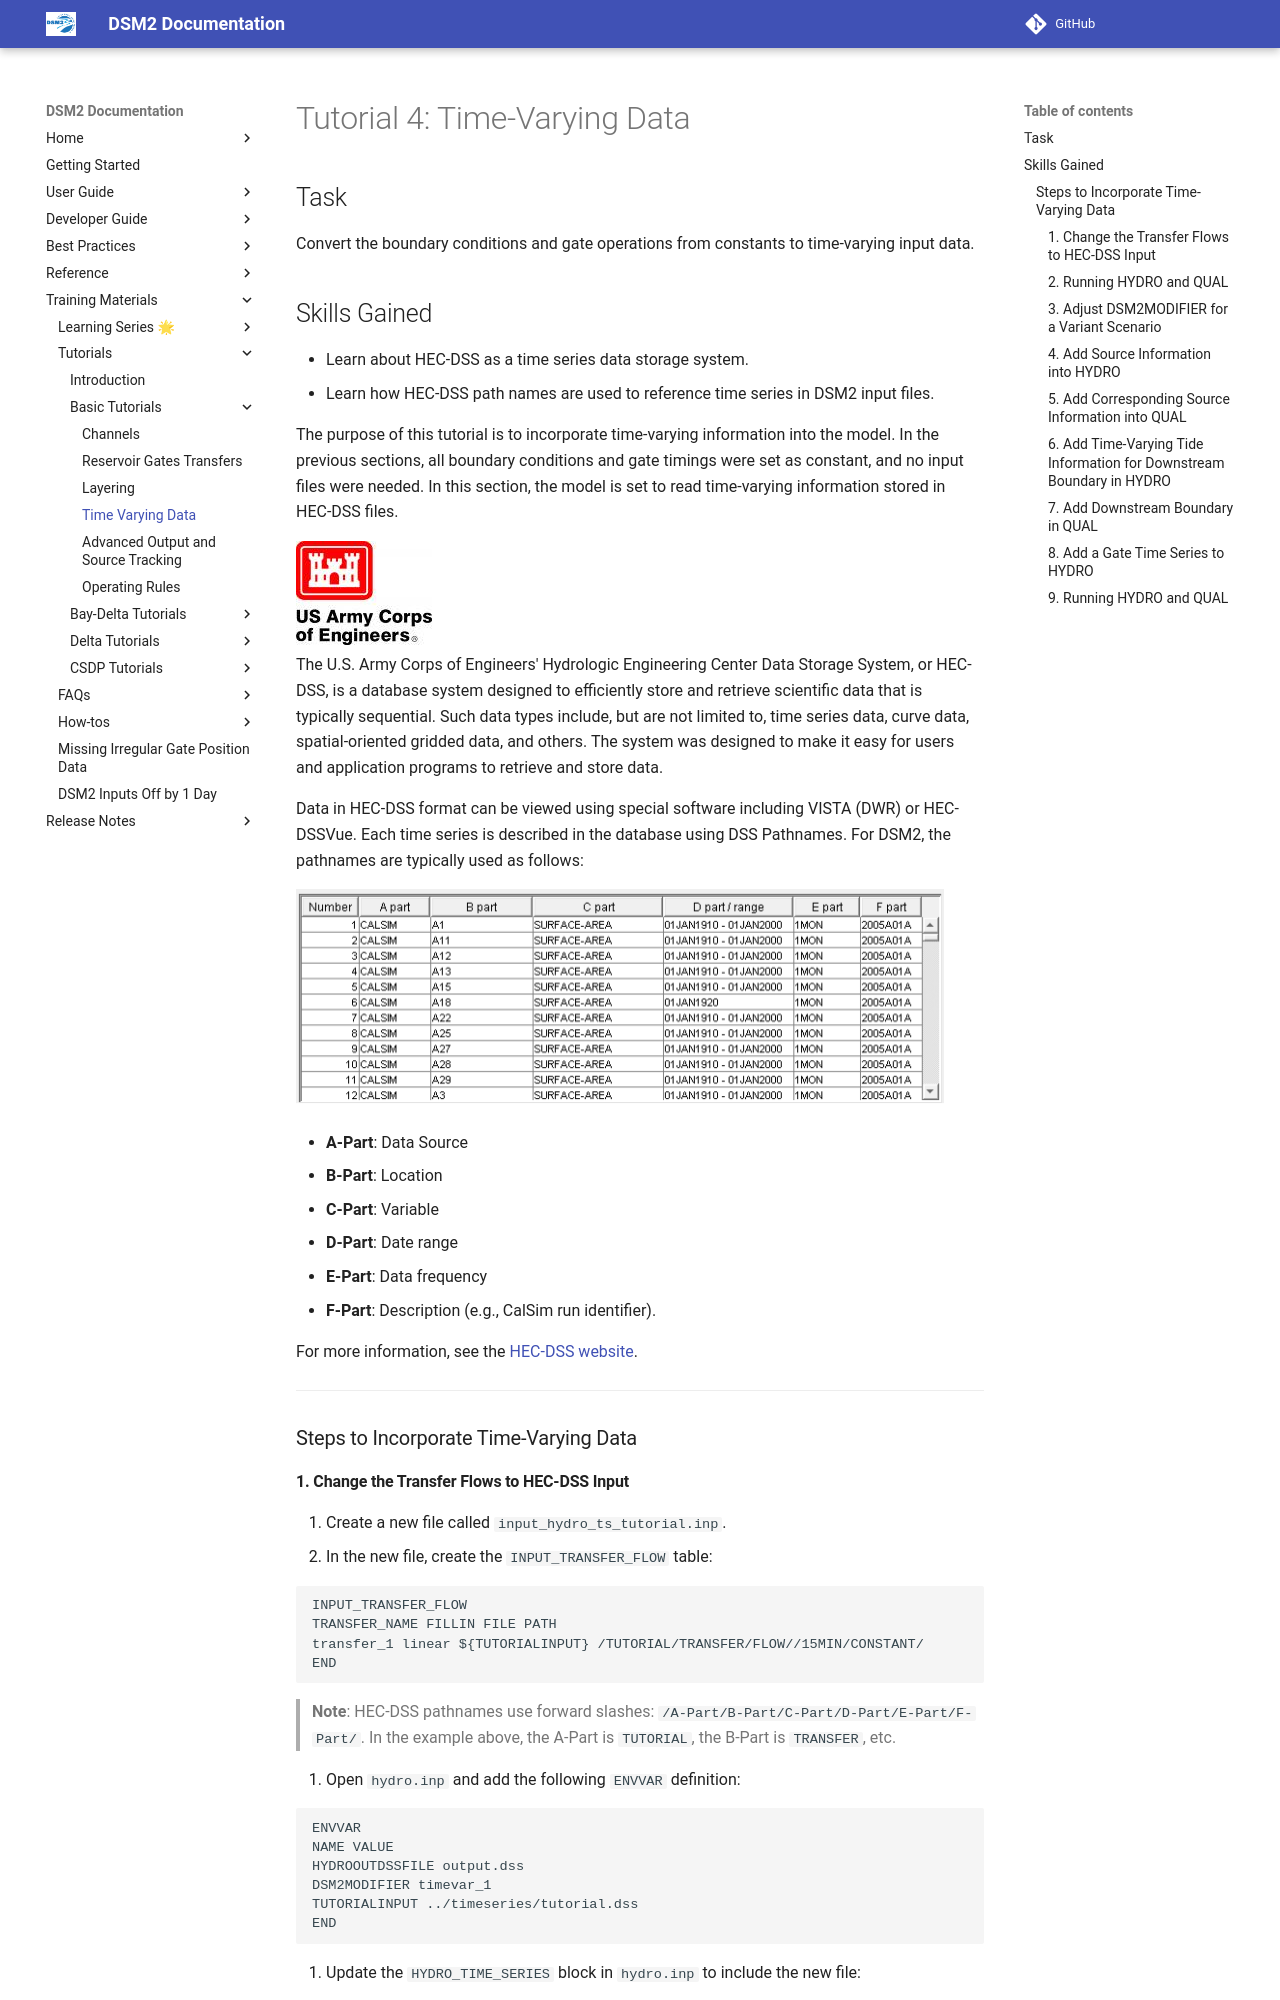

repository: CADWRDeltaModeling/dsm2 · page: tutorials/Tutorial_4_Time_Varying_Data/index.html · generator: mkdocs

# Tutorial 4: Time-Varying Data

## Task

Convert the boundary conditions and gate operations from constants to time-varying input data.

## Skills Gained

- Learn about HEC-DSS as a time series data storage system.
- Learn how HEC-DSS path names are used to reference time series in DSM2 input files.

The purpose of this tutorial is to incorporate time-varying information into the model. In the previous sections, all boundary conditions and gate timings were set as constant, and no input files were needed. In this section, the model is set to read time-varying information stored in HEC-DSS files.

![USACE Logo](../images/fig_usace_logo.png)  
The U.S. Army Corps of Engineers' Hydrologic Engineering Center Data Storage System, or HEC-DSS, is a database system designed to efficiently store and retrieve scientific data that is typically sequential. Such data types include, but are not limited to, time series data, curve data, spatial-oriented gridded data, and others. The system was designed to make it easy for users and application programs to retrieve and store data.

Data in HEC-DSS format can be viewed using special software including VISTA (DWR) or HEC-DSSVue. Each time series is described in the database using DSS Pathnames. For DSM2, the pathnames are typically used as follows:

![Calsim DSS Paths](../images/fig_calsim_dss_paths.png)

- **A-Part**: Data Source  
- **B-Part**: Location  
- **C-Part**: Variable  
- **D-Part**: Date range  
- **E-Part**: Data frequency  
- **F-Part**: Description (e.g., CalSim run identifier).

For more information, see the [HEC-DSS website](https://www.hec.usace.army.mil/software/hec-dssvue/).

---

### Steps to Incorporate Time-Varying Data
